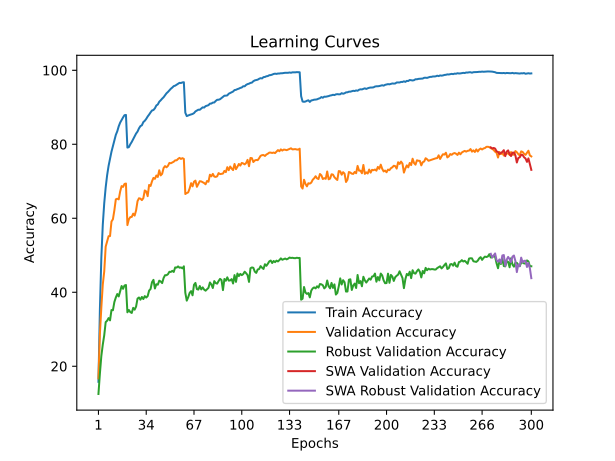

The data file committed next to this chart (first rows):
time; train_accuracy; train_loss; valid_accuracy; valid_loss; valid_accuracy_robust; valid_accuracy_swa; valid_accuracy_robust_swa
32,9115; 15,7880; 3,7627; 16,7200; 3,8245; 12,5034; 16,7200; 12,5034
61,4514; 35,3700; 2,9506; 28,7400; 3,3362; 18,0000; 28,7400; 18,0000
91,5041; 49,3440; 2,4700; 35,8900; 3,1025; 22,7793; 35,8900; 22,7793
123,4741; 58,2580; 2,1834; 42,0800; 2,8711; 25,8552; 42,0800; 25,8552
150,6002; 64,0700; 1,9953; 45,6400; 2,8035; 28,3724; 45,6400; 28,3724
181,2495; 68,3540; 1,8592; 52,3400; 2,5157; 31,9310; 52,3400; 31,9310
213,9159; 71,6340; 1,7621; 53,6900; 2,4550; 32,3103; 53,6900; 32,3103
245,8741; 74,1560; 1,6779; 55,1600; 2,4155; 33,0138; 55,1600; 33,0138
279,1449; 76,1180; 1,6103; 55,1900; 2,4237; 32,4000; 55,1900; 32,4000
312,5224; 77,9920; 1,5563; 59,1200; 2,3371; 35,1931; 59,1200; 35,1931
345,6647; 79,5500; 1,5007; 59,7400; 2,3074; 35,1448; 59,7400; 35,1448
379,3953; 80,9520; 1,4522; 62,1600; 2,1301; 37,3655; 62,1600; 37,3655
413,1940; 82,5440; 1,4110; 65,1100; 2,1209; 38,5793; 65,1100; 38,5793
446,3185; 83,5080; 1,3706; 65,2900; 2,1175; 39,5241; 65,2900; 39,5241
479,6295; 84,8520; 1,3294; 65,1100; 2,1211; 38,8690; 65,1100; 38,8690
512,5448; 85,8600; 1,3040; 67,2400; 2,0147; 40,3172; 67,2400; 40,3172
540,1967; 86,5660; 1,2793; 68,7000; 1,9640; 41,6897; 68,7000; 41,6897
571,0912; 87,2580; 1,2550; 68,4800; 2,0074; 40,9379; 68,4800; 40,9379
599,6417; 87,8700; 1,2417; 69,2900; 1,9813; 41,8276; 69,2900; 41,8276
629,5290; 87,9300; 1,2362; 69,3900; 1,9748; 41,9586; 69,3900; 41,9586
662,1107; 79,1080; 1,5032; 58,1600; 2,3694; 34,5862; 58,1600; 34,5862
694,9964; 79,2220; 1,5000; 59,7100; 2,2587; 35,2069; 59,7100; 35,2069
727,5164; 79,9980; 1,4671; 60,3200; 2,2287; 34,6414; 60,3200; 34,6414
760,5372; 80,6360; 1,4506; 60,3700; 2,2430; 34,4069; 60,3700; 34,4069
793,3191; 81,4060; 1,4243; 61,2500; 2,1996; 35,7862; 61,2500; 35,7862
825,9394; 82,2000; 1,3989; 60,7200; 2,2477; 35,2966; 60,7200; 35,2966
858,2751; 82,9040; 1,3787; 62,1300; 2,1844; 36,1379; 62,1300; 36,1379
890,4110; 83,4400; 1,3575; 64,6300; 2,0363; 38,2897; 64,6300; 38,2897
919,4310; 84,3040; 1,3323; 65,4100; 2,0317; 38,5862; 65,4100; 38,5862
949,3587; 84,9160; 1,3148; 65,3100; 2,1012; 37,9931; 65,3100; 37,9931
977,5715; 85,1400; 1,3016; 64,9100; 2,0668; 38,7310; 64,9100; 38,7310
1007,2084; 85,9980; 1,2765; 65,4300; 2,0509; 38,1655; 65,4300; 38,1655
1039,7216; 86,3500; 1,2610; 67,5200; 1,9662; 38,9586; 67,5200; 38,9586
1072,1953; 86,8620; 1,2420; 67,2500; 1,9911; 38,5655; 67,2500; 38,5655
1104,8222; 87,5120; 1,2257; 65,9800; 1,9830; 38,9586; 65,9800; 38,9586
1137,4787; 88,0280; 1,2093; 69,0100; 1,9399; 40,4552; 69,0100; 40,4552
1170,5733; 88,6220; 1,1916; 68,7300; 1,9516; 40,8828; 68,7300; 40,8828
1204,5039; 89,1400; 1,1747; 70,0000; 1,8547; 42,7241; 70,0000; 42,7241
1238,0340; 89,2660; 1,1658; 70,9100; 1,8024; 43,3517; 70,9100; 43,3517
1270,9402; 89,7320; 1,1493; 70,6600; 1,8891; 41,0207; 70,6600; 41,0207
1303,9786; 90,4920; 1,1285; 71,5600; 1,8191; 42,1655; 71,5600; 42,1655
1332,0743; 90,7640; 1,1189; 71,1700; 1,8209; 42,0483; 71,1700; 42,0483
1360,5027; 91,5040; 1,0992; 72,9700; 1,7982; 43,1310; 72,9700; 43,1310
1392,7362; 91,8860; 1,0858; 71,5900; 1,8171; 42,9172; 71,5900; 42,9172
1422,9658; 92,3360; 1,0711; 72,0200; 1,8124; 42,4759; 72,0200; 42,4759
1452,7369; 92,7140; 1,0583; 73,5800; 1,7611; 43,8483; 73,5800; 43,8483
1484,7336; 93,2480; 1,0450; 74,1000; 1,7407; 44,6069; 74,1000; 44,6069
1517,4364; 93,7820; 1,0302; 73,7800; 1,7298; 44,6069; 73,7800; 44,6069
1550,8178; 94,1440; 1,0191; 74,1600; 1,7433; 44,8759; 74,1600; 44,8759
1583,5807; 94,5920; 1,0044; 74,9600; 1,7087; 45,5379; 74,9600; 45,5379
1616,7175; 95,0120; 0,9936; 74,8700; 1,6925; 45,4828; 74,8700; 45,4828
1649,5732; 95,3340; 0,9862; 75,0900; 1,6963; 45,7931; 75,0900; 45,7931
1682,1767; 95,7200; 0,9761; 75,2900; 1,6926; 45,4897; 75,2900; 45,4897
1715,3697; 95,8480; 0,9712; 75,6600; 1,6752; 46,7103; 75,6600; 46,7103
1748,4057; 96,1040; 0,9646; 75,6600; 1,6633; 46,6621; 75,6600; 46,6621
1780,4788; 96,3380; 0,9574; 76,0500; 1,6605; 46,9862; 76,0500; 46,9862
1809,3544; 96,6100; 0,9530; 76,3200; 1,6499; 46,6345; 76,3200; 46,6345
1837,9921; 96,5640; 0,9503; 76,0400; 1,6555; 46,7172; 76,0400; 46,7172
1869,4656; 96,7240; 0,9497; 76,2500; 1,6533; 46,4552; 76,2500; 46,4552
1901,9648; 96,7740; 0,9468; 76,0500; 1,6628; 47,0138; 76,0500; 47,0138
... 240 more rows
